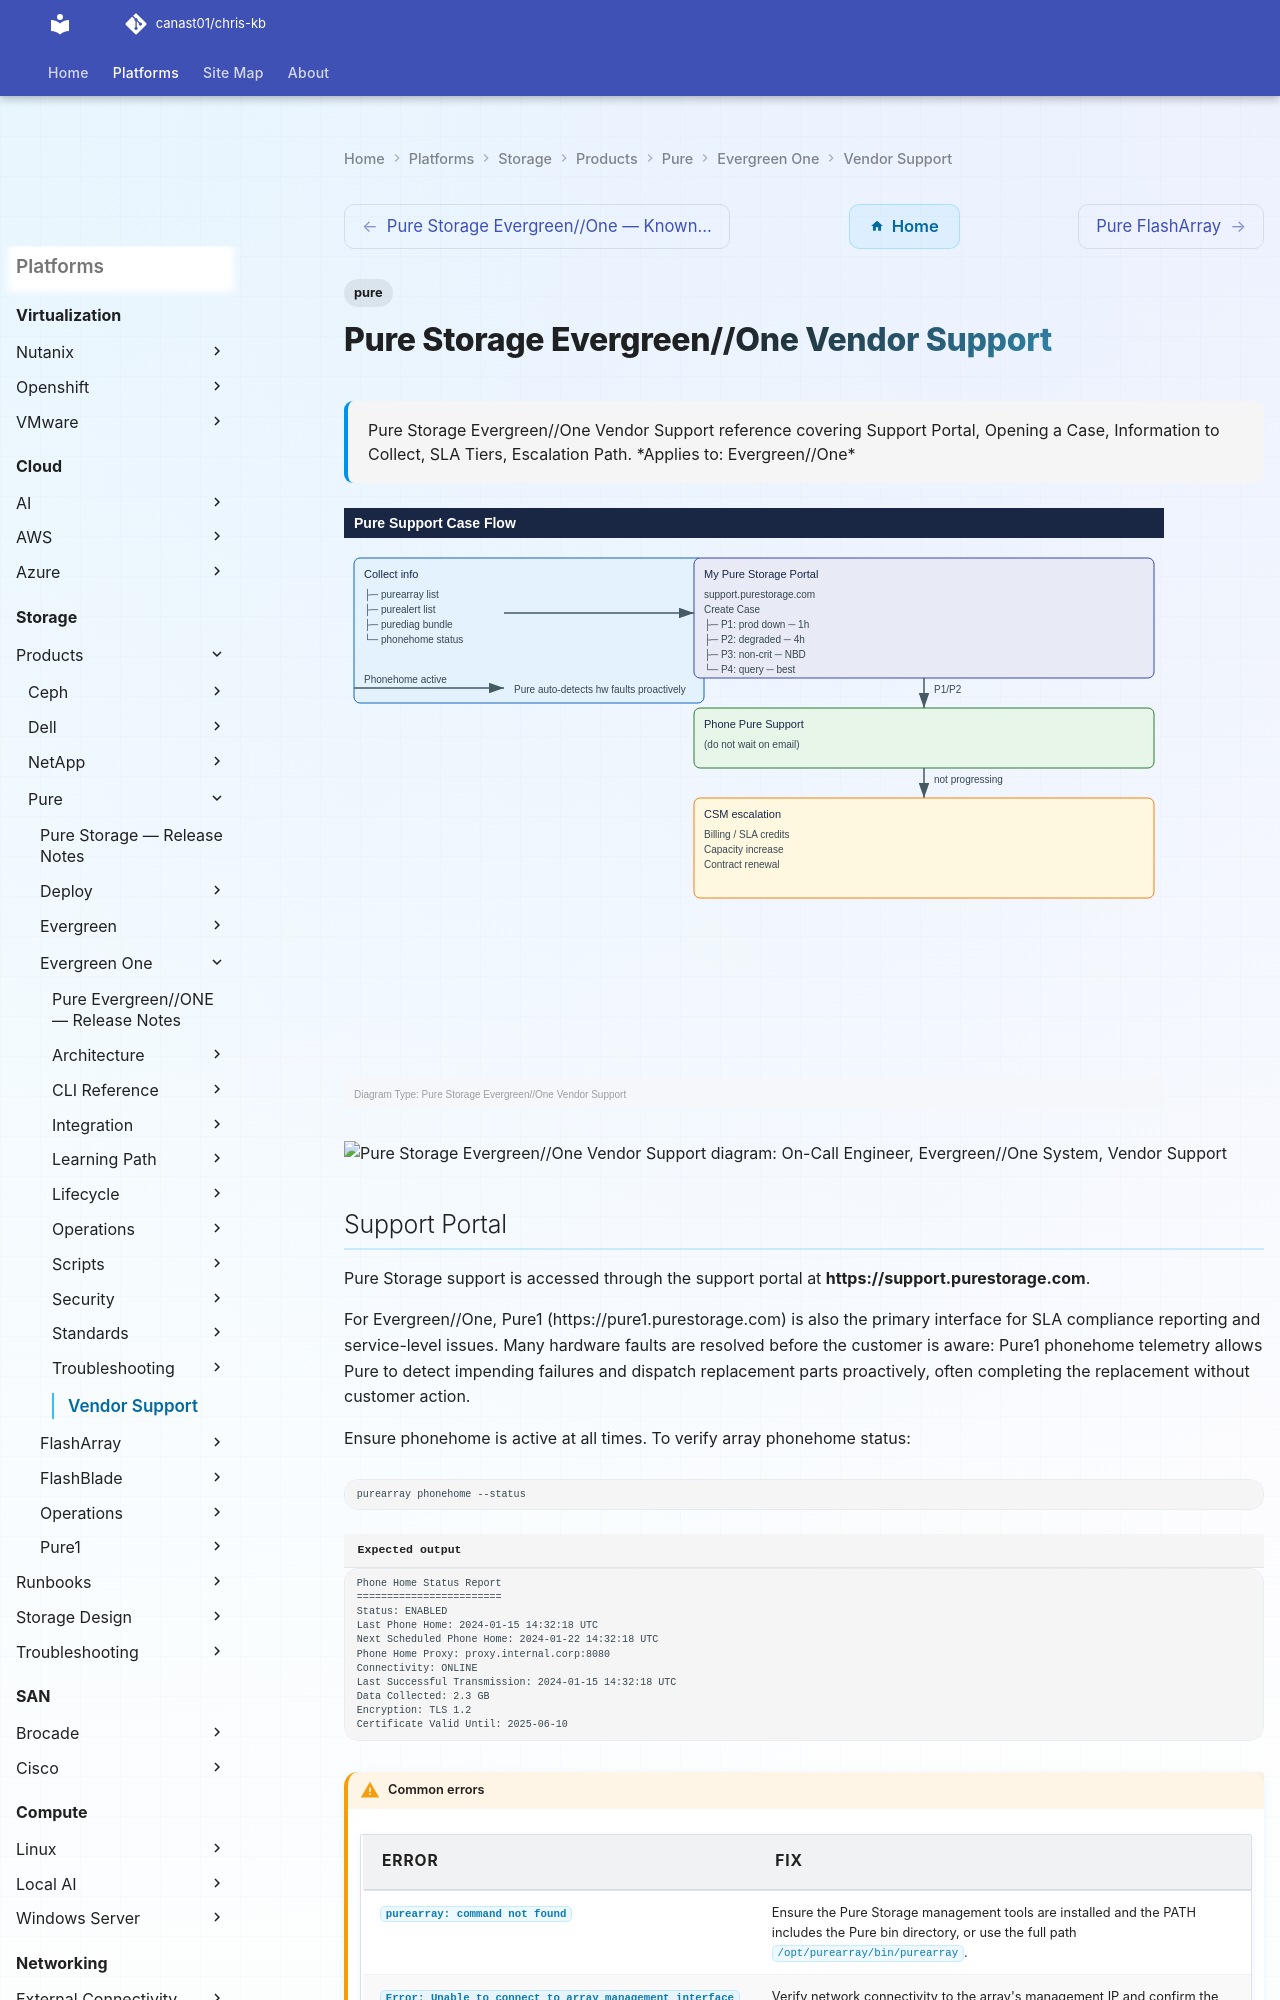

repository: canast01/chris-kb · page: storage/products/pure/evergreen-one/vendor-support/index.html · generator: mkdocs

---
tags:
  - pure
description: "Pure Storage Evergreen//One Vendor Support reference covering Support Portal, Opening a Case, Information to Collect, SLA Tiers, Escalation Path."
---
# Pure Storage Evergreen//One Vendor Support

<div class="kb-summary">
Pure Storage Evergreen//One Vendor Support reference covering Support Portal, Opening a Case, Information to Collect, SLA Tiers, Escalation Path.

*Applies to: Evergreen//One*
</div>

![Pure Storage Evergreen//One Vendor Support — Diagram](../../../../../assets/storage-pure-evergreen-one-vendor-support-diagram.svg)

```plantuml
@startuml
skinparam sequenceArrowThickness 1.5
skinparam roundcorner 5

actor "On-Call Engineer" as ENG
participant "Evergreen//One\nSystem" as SYS
participant "Vendor Support" as SUP

ENG -> SYS: Support Portal
SYS --> ENG: Output
ENG -> SYS: Opening a Case
SYS --> ENG: Output
ENG -> SYS: Information to Collect
SYS --> ENG: Output
ENG -> SUP: Escalate with diagnostic bundle
SUP --> ENG: Case / resolution path

@enduml
```
